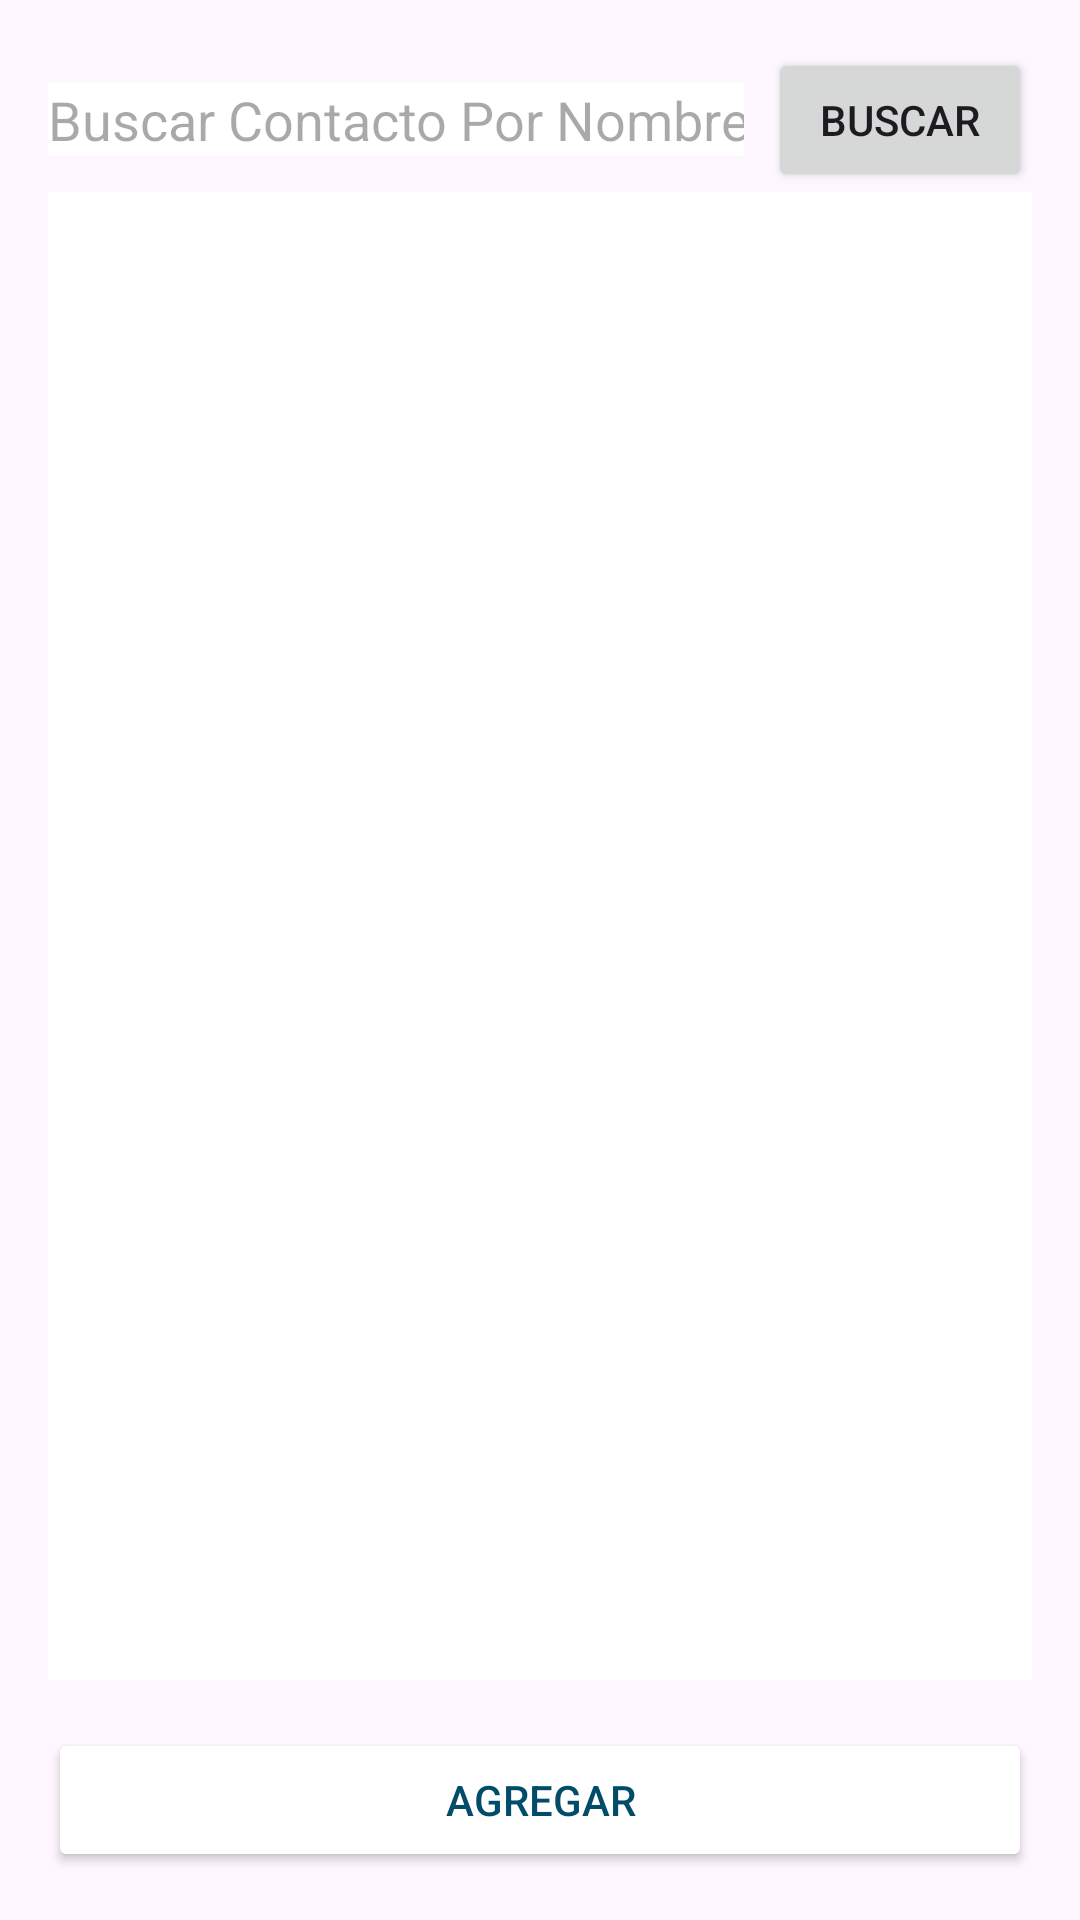

Here is an Android app screen rendered from its layout file. Give the layout XML and the strings, colors and styles it references.
<!-- AndroidManifest.xml: application theme Theme.PM2E2Grupo3Android -->
<!-- res/layout/activity_main.xml -->
<?xml version="1.0" encoding="utf-8"?>
<LinearLayout xmlns:android="http://schemas.android.com/apk/res/android"
    android:layout_width="match_parent"
    android:layout_height="match_parent"
    android:orientation="vertical"
    android:padding="16dp">

    
    <LinearLayout
        android:layout_width="match_parent"
        android:layout_height="wrap_content"
        android:orientation="horizontal"
        android:gravity="center_vertical">

        <EditText
            android:id="@+id/buscar"
            android:layout_width="0dp"
            android:layout_height="wrap_content"
            android:layout_weight="1"
            android:hint="Buscar Contacto Por Nombre"
            android:textSize="18dp"
            android:ems="10"
            android:inputType="text"
            android:background="@android:color/white"/>

        <Button
            android:id="@+id/btnBuscar"
            android:layout_width="wrap_content"
            android:layout_height="wrap_content"
            android:text="Buscar"
            android:layout_marginLeft="8dp"/>
    </LinearLayout>

    <androidx.recyclerview.widget.RecyclerView
        android:id="@+id/recyclerView"
        android:layout_width="362dp"
        android:layout_height="514dp"
        android:layout_weight="1"
        android:background="@color/white" />

    
    <Button
        android:id="@+id/btnAgregar"
        android:layout_width="match_parent"
        android:layout_height="wrap_content"
        android:layout_marginTop="16dp"
        android:backgroundTint="@color/design_default_color_background"
        android:text="Agregar"
        android:textColor="@color/material_dynamic_primary30" />

</LinearLayout>
<!-- resources referenced by this layout -->
<resources>
  <style name="Theme.PM2E2Grupo3Android" parent="Base.Theme.PM2E2Grupo3Android" />
  <style name="Base.Theme.PM2E2Grupo3Android" parent="Theme.Material3.DayNight.NoActionBar">
          
          
      </style>
  <!-- not gathered from this repository: default colours our renderer supplied (Android Studio template values) -->
  <color name="white">#FFFFFFFF</color>
</resources>
